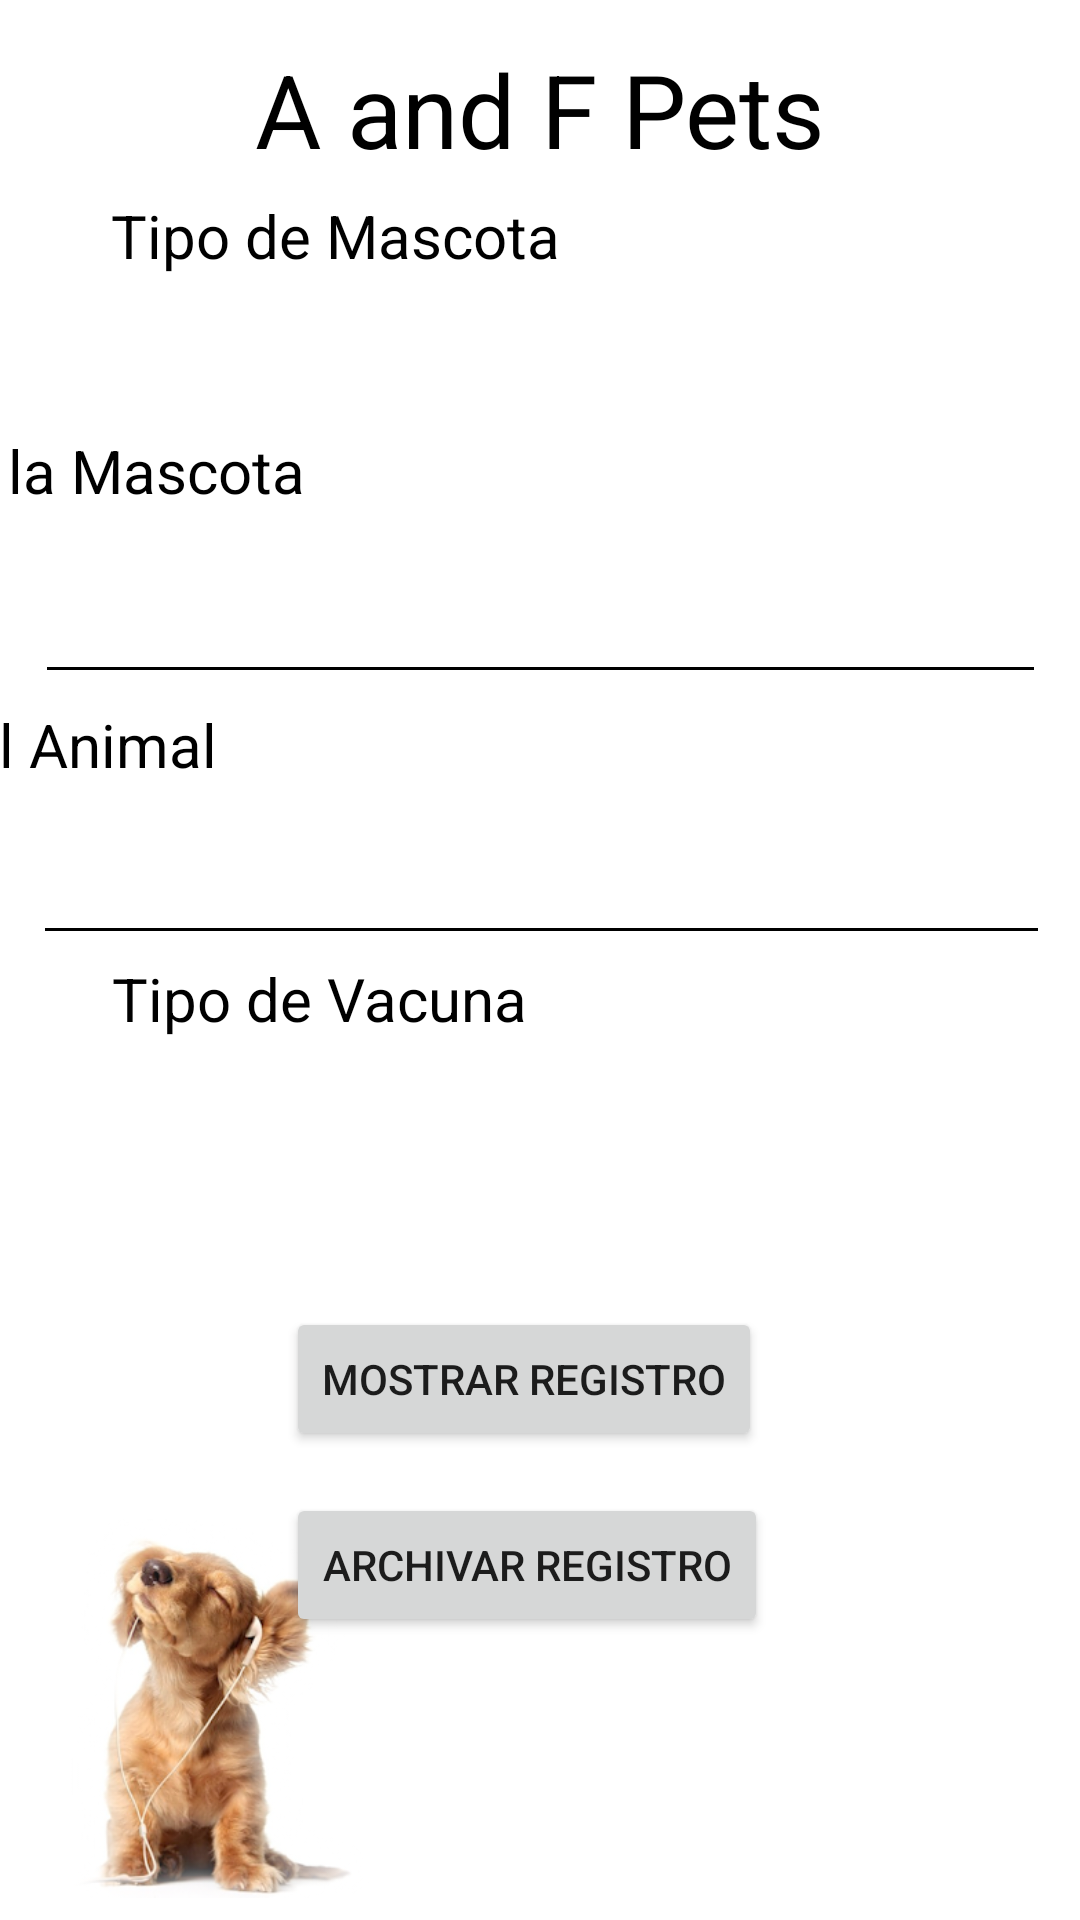

Android layout source for this screen:
<!-- AndroidManifest.xml: application theme Theme.Parcial_II -->
<!-- res/layout/activity_main.xml -->
<?xml version="1.0" encoding="utf-8"?>
<androidx.constraintlayout.widget.ConstraintLayout xmlns:android="http://schemas.android.com/apk/res/android"
    xmlns:app="http://schemas.android.com/apk/res-auto"
    xmlns:tools="http://schemas.android.com/tools"
    android:layout_width="match_parent"
    android:layout_height="match_parent"
    tools:context=".MainActivity">

    <ImageView
        android:id="@+id/imageView3"
        android:layout_width="wrap_content"
        android:layout_height="wrap_content"
        app:layout_constraintBottom_toBottomOf="parent"
        app:layout_constraintEnd_toEndOf="parent"
        app:layout_constraintHorizontal_bias="0.0"
        app:layout_constraintStart_toStartOf="parent"
        app:layout_constraintTop_toTopOf="parent"
        app:layout_constraintVertical_bias="0.0"
        app:srcCompat="@drawable/fondo" />

    <TextView
        android:id="@+id/textView"
        android:layout_width="wrap_content"
        android:layout_height="wrap_content"
        android:text="A and F Pets"
        android:textColor="@color/black"
        android:textSize="34sp"
        app:layout_constraintBottom_toBottomOf="parent"
        app:layout_constraintEnd_toEndOf="parent"
        app:layout_constraintStart_toStartOf="parent"
        app:layout_constraintTop_toTopOf="parent"
        app:layout_constraintVertical_bias="0.023" />

    <ImageView
        android:id="@+id/imageView2"
        android:layout_width="168dp"
        android:layout_height="134dp"
        app:layout_constraintBottom_toBottomOf="parent"
        app:layout_constraintEnd_toEndOf="@+id/imageView3"
        app:layout_constraintHorizontal_bias="1.0"
        app:layout_constraintStart_toStartOf="parent"
        app:layout_constraintTop_toTopOf="parent"
        app:layout_constraintVertical_bias="1.0"
        app:srcCompat="@drawable/gato2" />

    <ImageView
        android:id="@+id/imageView4"
        android:layout_width="147dp"
        android:layout_height="141dp"
        app:layout_constraintBottom_toBottomOf="parent"
        app:layout_constraintEnd_toEndOf="parent"
        app:layout_constraintHorizontal_bias="0.0"
        app:layout_constraintStart_toStartOf="parent"
        app:layout_constraintTop_toTopOf="parent"
        app:layout_constraintVertical_bias="1.0"
        app:srcCompat="@drawable/dog" />

    <Button
        android:id="@+id/btnmost"
        android:layout_width="wrap_content"
        android:layout_height="wrap_content"
        android:text="MOSTRAR REGISTRO"
        app:layout_constraintBottom_toBottomOf="parent"
        app:layout_constraintEnd_toEndOf="parent"
        app:layout_constraintHorizontal_bias="0.473"
        app:layout_constraintStart_toStartOf="parent"
        app:layout_constraintTop_toTopOf="parent"
        app:layout_constraintVertical_bias="0.736" />

    <Button
        android:id="@+id/btnar"
        android:layout_width="wrap_content"
        android:layout_height="wrap_content"
        android:text="ARCHIVAR REGISTRO"
        app:layout_constraintBottom_toBottomOf="parent"
        app:layout_constraintEnd_toEndOf="parent"
        app:layout_constraintHorizontal_bias="0.479"
        app:layout_constraintStart_toStartOf="parent"
        app:layout_constraintTop_toBottomOf="@+id/btnmost"
        app:layout_constraintVertical_bias="0.128" />

    <TextView
        android:id="@+id/txtip"
        android:layout_width="wrap_content"
        android:layout_height="wrap_content"
        android:text="Tipo de Mascota"
        android:textColor="@color/black"
        android:textSize="20sp"
        app:layout_constraintBottom_toBottomOf="parent"
        app:layout_constraintEnd_toEndOf="parent"
        app:layout_constraintHorizontal_bias="0.176"
        app:layout_constraintStart_toStartOf="@+id/imageView3"
        app:layout_constraintTop_toTopOf="parent"
        app:layout_constraintVertical_bias="0.106" />

    <EditText
        android:id="@+id/etxtip"
        android:layout_width="345dp"
        android:layout_height="45dp"
        android:backgroundTint="@color/black"
        android:ems="10"
        android:inputType="textPersonName"
        app:layout_constraintBottom_toBottomOf="@+id/imageView3"
        app:layout_constraintEnd_toEndOf="parent"
        app:layout_constraintHorizontal_bias="0.575"
        app:layout_constraintStart_toStartOf="parent"
        app:layout_constraintTop_toBottomOf="@+id/txtip"
        app:layout_constraintVertical_bias="0.015" />

    <TextView
        android:id="@+id/textView3"
        android:layout_width="wrap_content"
        android:layout_height="wrap_content"
        android:text="Nombre de la Mascota"
        android:textColor="@color/black"
        android:textSize="20sp"
        app:layout_constraintBottom_toBottomOf="parent"
        app:layout_constraintEnd_toEndOf="@+id/imageView3"
        app:layout_constraintHorizontal_bias="0.222"
        app:layout_constraintStart_toStartOf="parent"
        app:layout_constraintTop_toTopOf="parent"
        app:layout_constraintVertical_bias="0.234" />

    <EditText
        android:id="@+id/etxnom"
        android:layout_width="337dp"
        android:layout_height="50dp"
        android:backgroundTint="#000000"
        android:ems="10"
        android:inputType="textPersonName"
        app:layout_constraintBottom_toBottomOf="parent"
        app:layout_constraintEnd_toEndOf="parent"
        app:layout_constraintHorizontal_bias="0.513"
        app:layout_constraintStart_toStartOf="parent"
        app:layout_constraintTop_toBottomOf="@+id/textView3"
        app:layout_constraintVertical_bias="0.026" />

    <TextView
        android:id="@+id/txtraz"
        android:layout_width="wrap_content"
        android:layout_height="wrap_content"
        android:text="Raza del Animal"
        android:textColor="#000000"
        android:textSize="20sp"
        app:layout_constraintBottom_toBottomOf="parent"
        app:layout_constraintEnd_toEndOf="@+id/imageView3"
        app:layout_constraintHorizontal_bias="0.172"
        app:layout_constraintStart_toStartOf="parent"
        app:layout_constraintTop_toTopOf="parent"
        app:layout_constraintVertical_bias="0.383" />

    <EditText
        android:id="@+id/etxraz"
        android:layout_width="339dp"
        android:layout_height="49dp"
        android:backgroundTint="@color/black"
        android:ems="10"
        android:inputType="textPersonName"
        app:layout_constraintBottom_toBottomOf="parent"
        app:layout_constraintEnd_toEndOf="parent"
        app:layout_constraintHorizontal_bias="0.527"
        app:layout_constraintStart_toStartOf="parent"
        app:layout_constraintTop_toBottomOf="@+id/txtraz"
        app:layout_constraintVertical_bias="0.023" />

    <TextView
        android:id="@+id/txtvac"
        android:layout_width="wrap_content"
        android:layout_height="wrap_content"
        android:text="Tipo de Vacuna"
        android:textColor="#000000"
        android:textSize="20sp"
        app:layout_constraintBottom_toBottomOf="parent"
        app:layout_constraintEnd_toEndOf="parent"
        app:layout_constraintHorizontal_bias="0.169"
        app:layout_constraintStart_toStartOf="parent"
        app:layout_constraintTop_toTopOf="parent"
        app:layout_constraintVertical_bias="0.521" />

    <EditText
        android:id="@+id/etxvac"
        android:layout_width="323dp"
        android:layout_height="65dp"
        android:backgroundTint="#000000"
        android:ems="10"
        android:inputType="textPersonName"
        app:layout_constraintBottom_toBottomOf="@+id/imageView3"
        app:layout_constraintEnd_toEndOf="parent"
        app:layout_constraintHorizontal_bias="0.431"
        app:layout_constraintStart_toStartOf="parent"
        app:layout_constraintTop_toBottomOf="@+id/txtvac"
        app:layout_constraintVertical_bias="0.04" />

</androidx.constraintlayout.widget.ConstraintLayout>
<!-- resources referenced by this layout -->
<resources>
  <!-- drawable dog: png bitmap (drawable, 97479 bytes) -->
  <style name="Theme.Parcial_II" parent="Theme.MaterialComponents.DayNight.DarkActionBar">
          
          <item name="colorPrimary">@color/purple_500</item>
          <item name="colorPrimaryVariant">@color/purple_700</item>
          <item name="colorOnPrimary">@color/white</item>
          
          <item name="colorSecondary">@color/teal_200</item>
          <item name="colorSecondaryVariant">@color/teal_700</item>
          <item name="colorOnSecondary">@color/black</item>
          
          <item name="android:statusBarColor" tools:targetApi="l">?attr/colorPrimaryVariant</item>
          
      </style>
  <!-- not gathered from this repository: default colours our renderer supplied (Android Studio template values) -->
  <color name="purple_500">#FF6200EE</color>
  <color name="purple_700">#FF3700B3</color>
  <color name="teal_200">#FF03DAC5</color>
  <color name="teal_700">#FF018786</color>
  <color name="black">#FF000000</color>
  <color name="white">#FFFFFFFF</color>
</resources>
